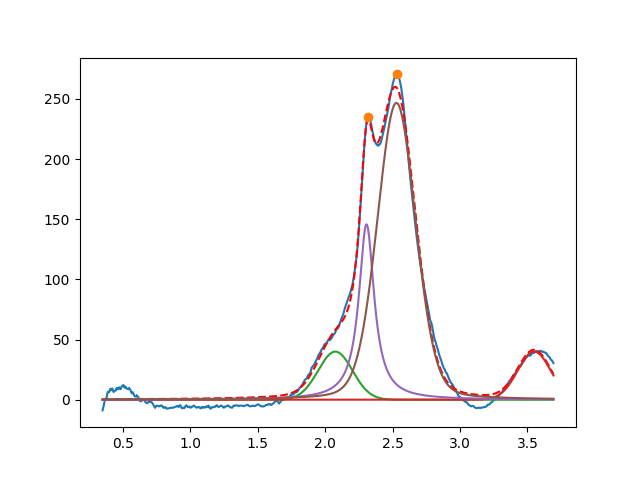

The data file committed next to this chart (first rows):
2.075505102700781812e+00, 3.999999999999999289e+01, 2.999999999999999334e-01, 9.999999999999998890e-01
3.549999999999999378e+00, 3.999999999999998579e+01, 2.875202933720710785e-01, 9.999999999999998890e-01
2.306801480376458713e+00, 1.458397478952169877e+02, 1.376865761172826885e-01, 1.363166672524341712e-17
2.528532151903328362e+00, 2.466474094843381124e+02, 3.350151520152295226e-01, 8.332514681859396477e-01
